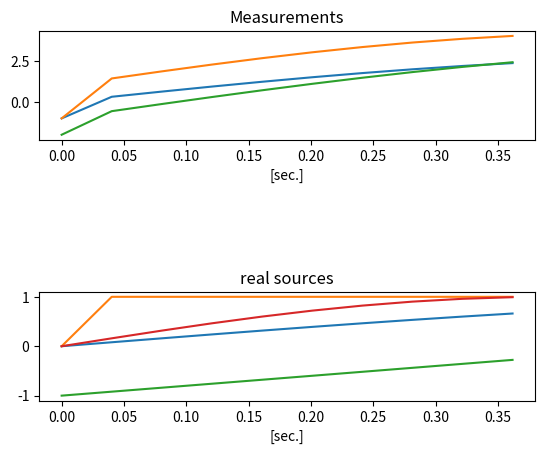

This figure's Python source:
# -*- coding: utf-8 -*-
"""
Created on Mon Oct 21 09:27:46 2019

[redacted]
"""
import numpy as np
from scipy import signal
import matplotlib.pyplot as plt
np.random.seed(0)

""" generation of data - Linear Mixture Model Ys = A * Xs """

n_samples = 200
duration = 8                                # duration in seconds
time = np.linspace(0, duration, n_samples)  # 8 seconds, with n_samples
s1 = np.sin(2 * time)                       # sinusoidal
s2 = np.sign(np.sin(3 * time))              # square signal
s3 = signal.sawtooth(2 * np.pi * time)      # saw tooth signal
s4 = np.sin(4 * time)                       # another sinusoidal

X = np.c_[s1, s2, s3, s4].T                 # Column concatenation
A = np.array(([[1, 1, 1, 1], [0.5, 2, 1.0, 2], [1.5, 1.0, 2.0, 1]]))  # Mix matrix
Y = np.dot(A, X)                            # Observed signal

M = len(Y)
N = len(X)


# Segmentation of observations (easy way - split)
fs = n_samples/duration                     # Samples pr second
S = 10                                      # Samples pr segment
nr_seg = n_samples/S                        # Number of segments

Ys = np.split(Y, nr_seg, axis=1)            # Matrixs with segments in axis=0
Xs = np.split(X, nr_seg, axis=1)

seg_time = np.split(time, nr_seg)

""" Cov - DL """
# now solv for 1 segment only.. Ys[0] size(10 x 3)

# Transformation to covariance domain and vectorization
Ys_cov = np.cov(Ys[0])                      # covariance size(3 x 3)
Xs_cov = np.cov(Xs[0])                      # NOT diagonl ??

vec_Y = np.array(list(Ys_cov[np.tril_indices(M)]))  # Vectorization og lower tri, row wise  
sigma = np.diag(Xs_cov)

# Dictionary learning

# just a random D
D = np.random.normal(size=(len(vec_Y), N))

# Find A approximative


def reverse_vec(x):
    n = int(np.sqrt(x.size*2))
    if (n*(n+1))//2 != x.size:
        print("reverse_vec fail")
        return None
    else:
        R, C = np.tril_indices(n)
        out = np.zeros((n, n), dtype=x.dtype)
        out[R, C] = x
        out[C, R] = x
    return out

A_app = np.zeros(([M, N]))
for i in range(N):
    d = D.T[i]
    matrix_d = reverse_vec(d)
    E = np.linalg.eig(matrix_d)[0]
    V = np.linalg.eig(matrix_d)[1]
    max_eig = np.max(E)
    index = np.where(E == max_eig)
    max_vec = V[:, index[0]]        # using the column as eigen vector here
    temp = np.sqrt(max_eig)*max_vec
    A_app.T[i] = temp.T

""" prediction of X """




""" Plot """
plt.figure(1)
plt.subplot(3, 1, 1)
plt.plot(seg_time[0], Ys[0].T)
plt.xlabel('[sec.]')
plt.title("Measurements")

plt.subplot(3, 1, 3)
plt.plot(seg_time[0], Xs[0].T)
plt.xlabel('[sec.]')
plt.title("real sources")

#plt.subplot(3,1,3)
#plt.plot(predicted_X)
#plt.title("predicted sources")
#plt.show()
